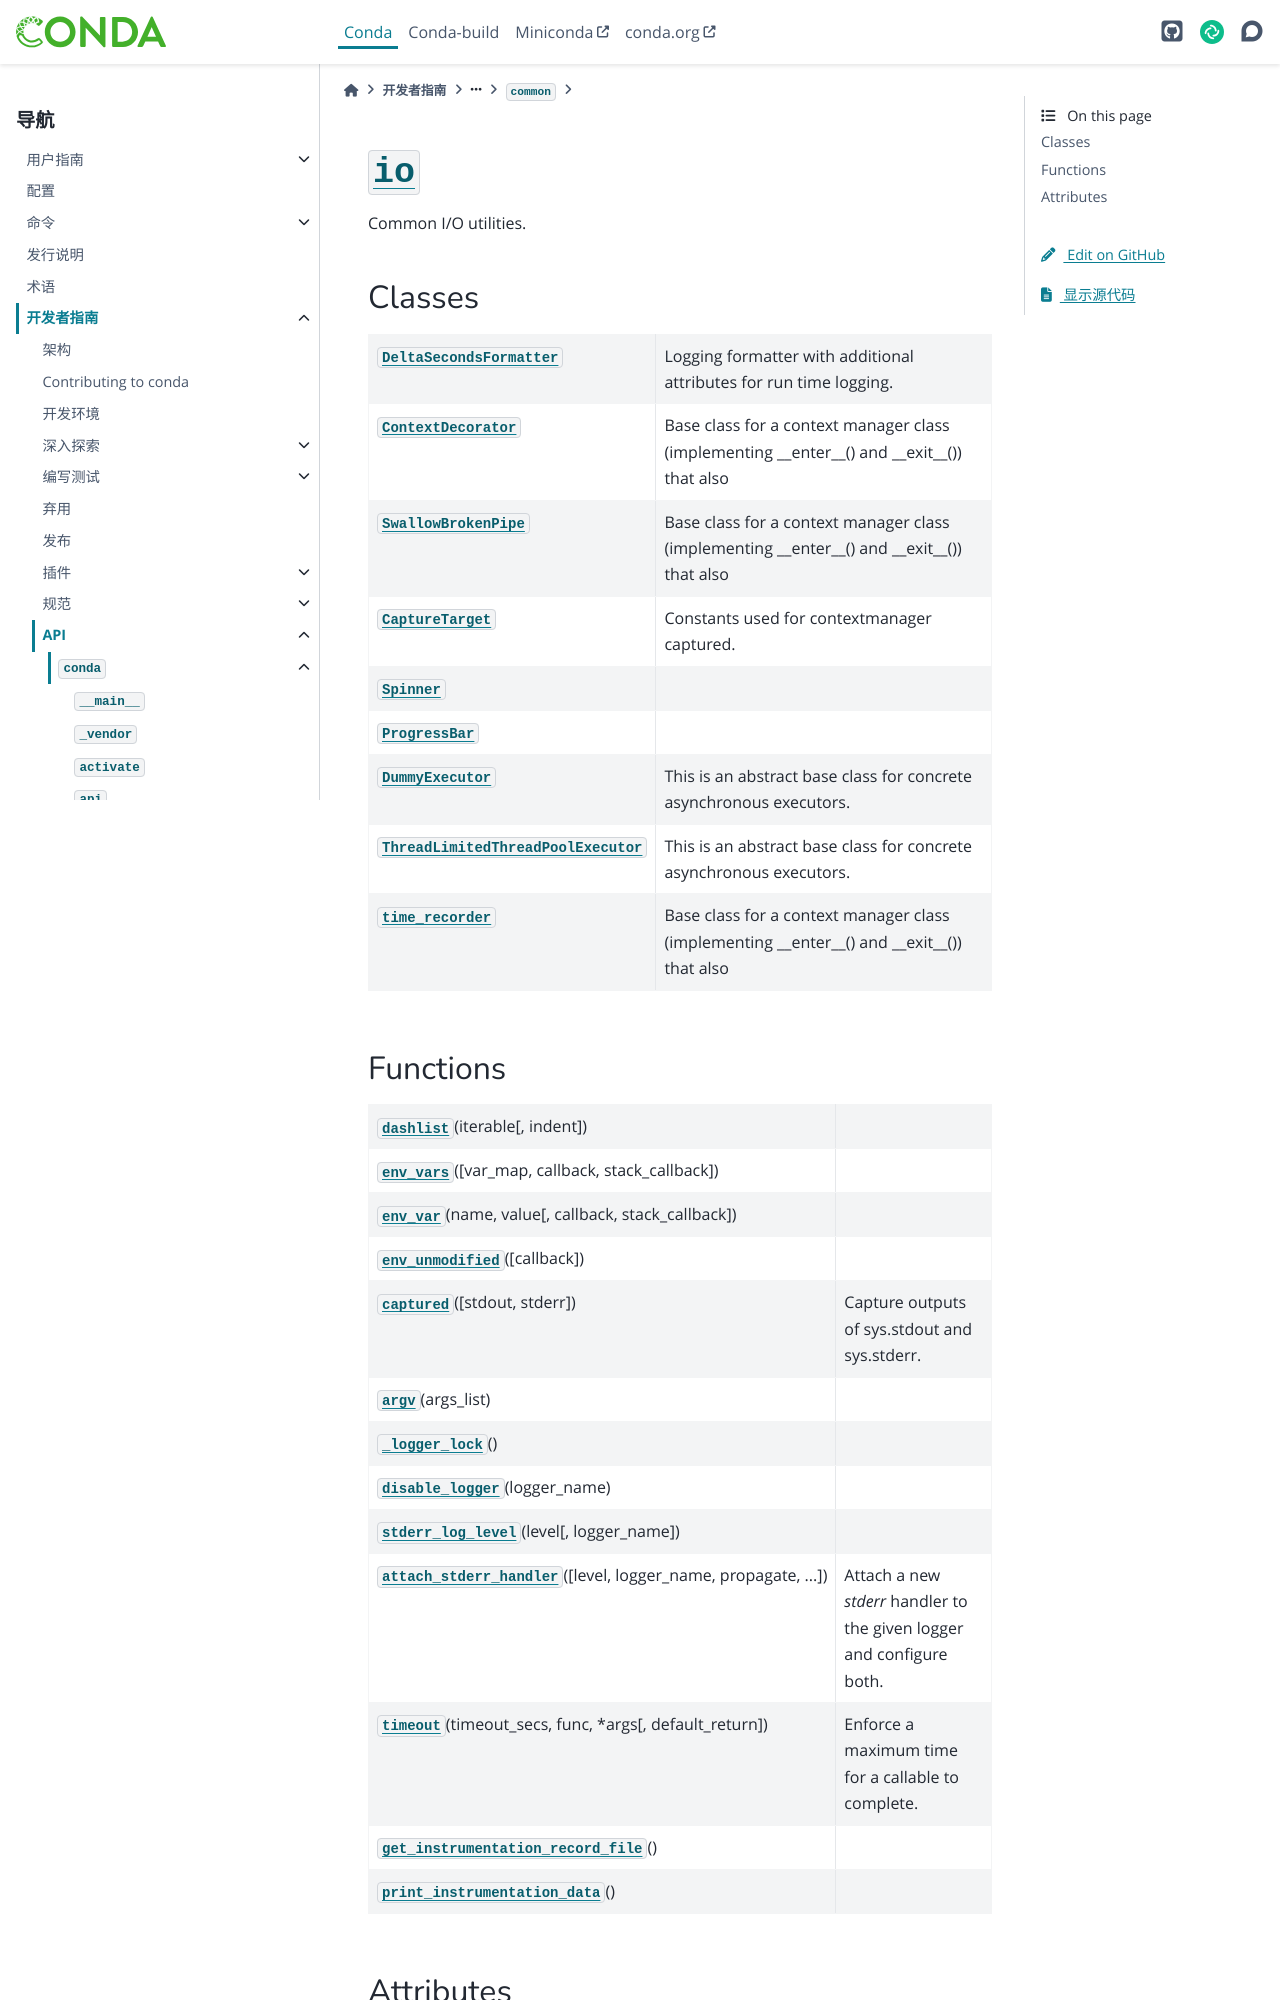

repository: hellowac/conda-zh-cn · page: dev-guide/api/conda/common/io/index.html · generator: sphinx

:py:mod:`io`
============

.. py:module:: conda.common.io

.. autoapi-nested-parse::

   Common I/O utilities.



Classes
-------

.. autoapisummary::

   conda.common.io.DeltaSecondsFormatter
   conda.common.io.ContextDecorator
   conda.common.io.SwallowBrokenPipe
   conda.common.io.CaptureTarget
   conda.common.io.Spinner
   conda.common.io.ProgressBar
   conda.common.io.DummyExecutor
   conda.common.io.ThreadLimitedThreadPoolExecutor
   conda.common.io.time_recorder



Functions
---------

.. autoapisummary::

   conda.common.io.dashlist
   conda.common.io.env_vars
   conda.common.io.env_var
   conda.common.io.env_unmodified
   conda.common.io.captured
   conda.common.io.argv
   conda.common.io._logger_lock
   conda.common.io.disable_logger
   conda.common.io.stderr_log_level
   conda.common.io.attach_stderr_handler
   conda.common.io.timeout
   conda.common.io.get_instrumentation_record_file
   conda.common.io.print_instrumentation_data
